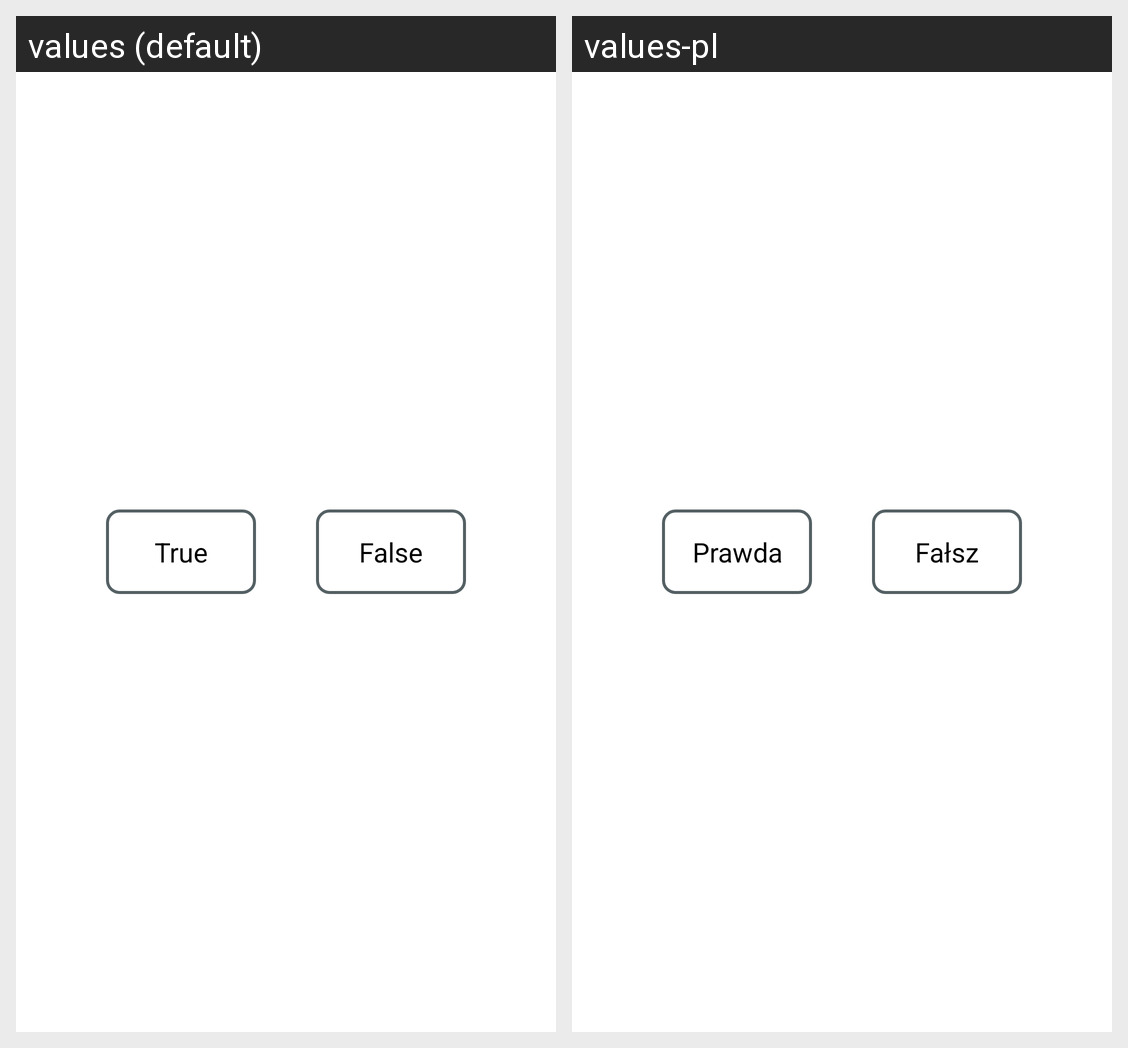

Locale-by-locale string values for the Android screen shown in this grid:
Android screen res/layout/fragment_truth_or_false.xml rendered under 2 locales, left to right: values (default), values-pl. Device: Nexus 5 (rendered at 1080×1920; each locale shown at half size, 540×960, under a caption strip naming it); theme Theme.Android.
Strings drawn on this screen, with the default value and each locale's value (text and hints the layout hard-codes, and strings that could not be matched under every locale, appear in the picture but are not listed):

truth_button
  values: True
  values-pl: Prawda

false_button
  values: False
  values-pl: Fałsz
